Photos from the image-classification dataset "LAMIACEAE-DATASET" in the GitHub repository jow9wachirawit/LamiaceaeClassify. Its 3 classes are: hairy basil, sweet basil, thai basil.

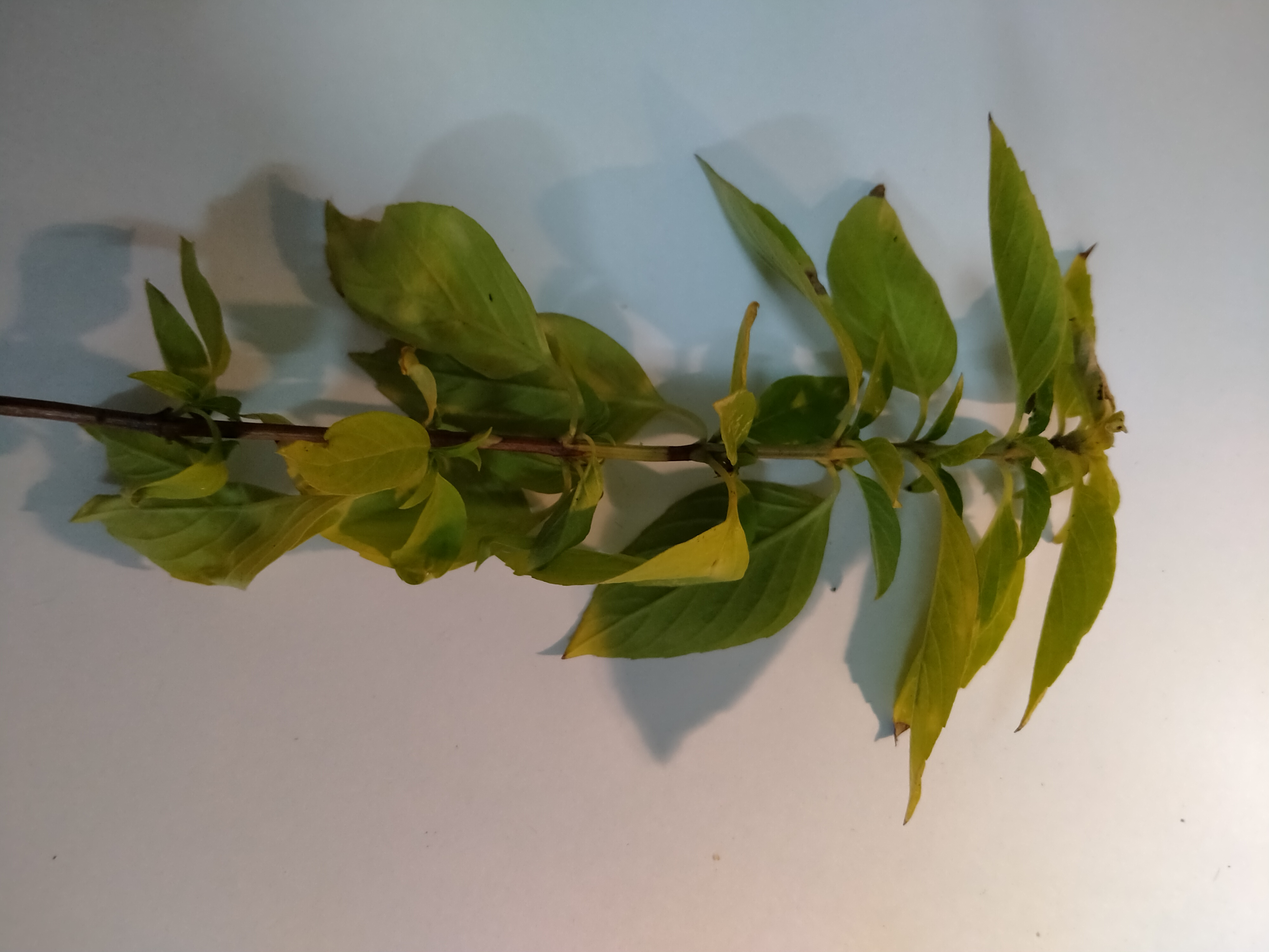
Label: thai basil

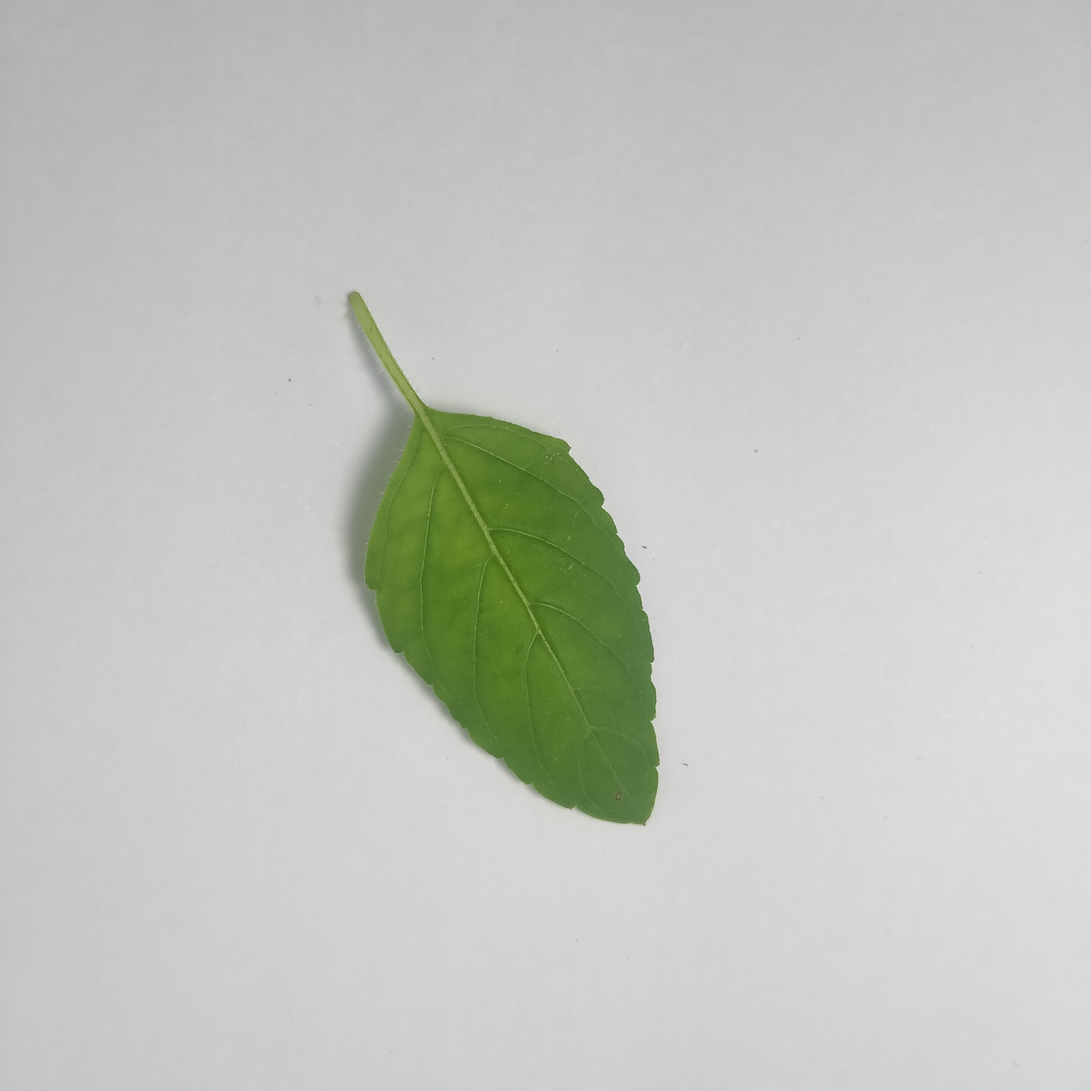
Label: sweet basil

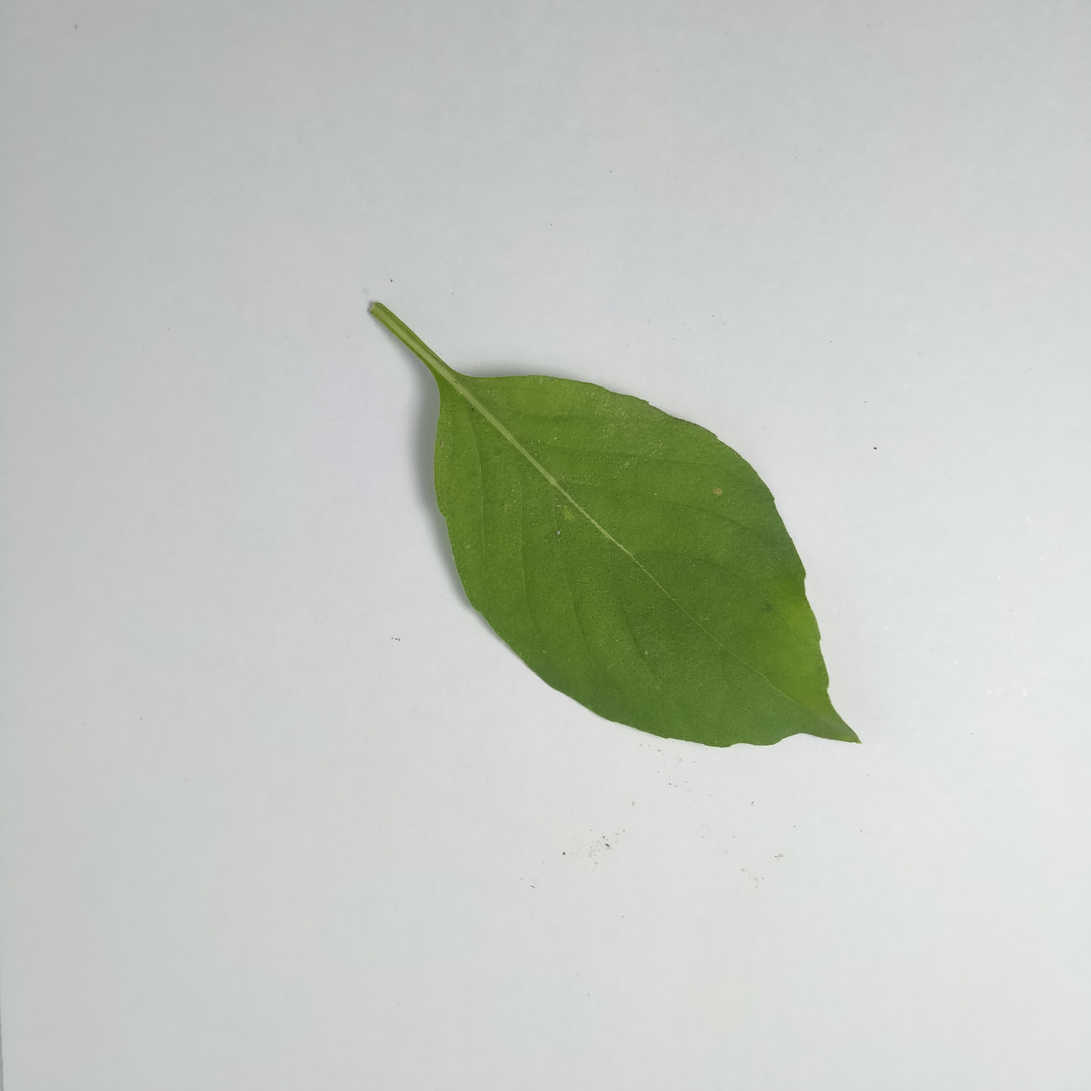
Label: hairy basil

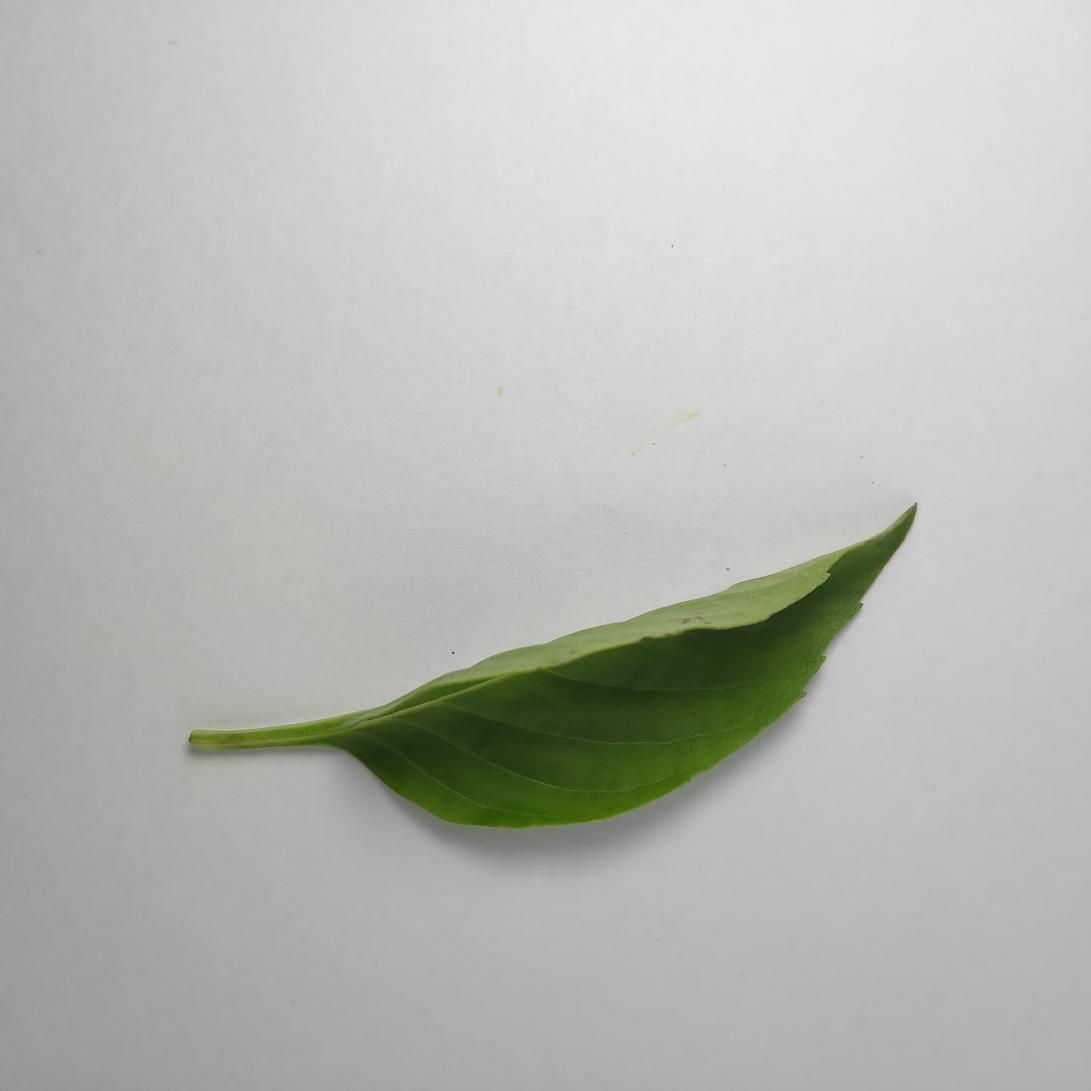
Label: thai basil

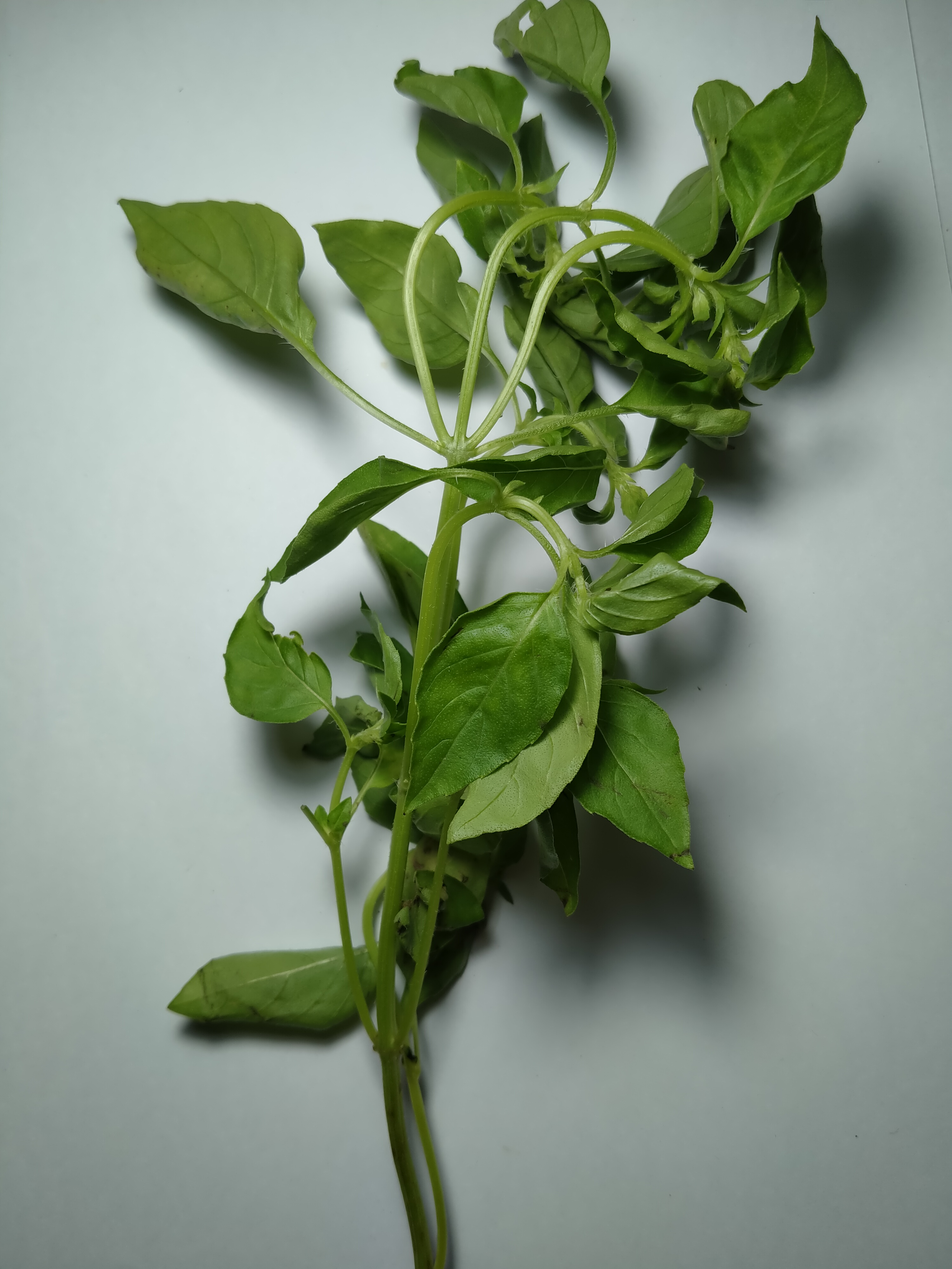
Label: hairy basil

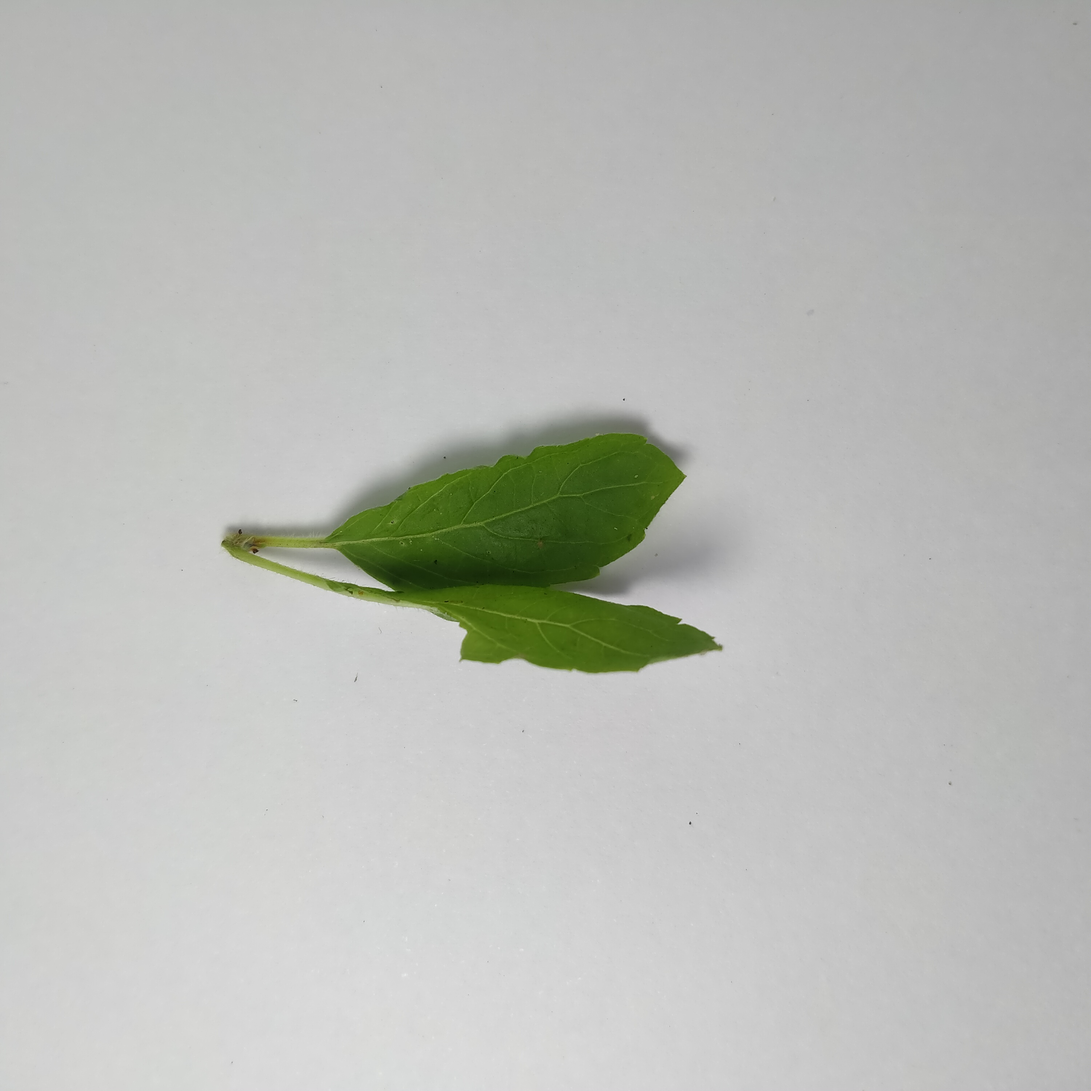
Label: sweet basil
